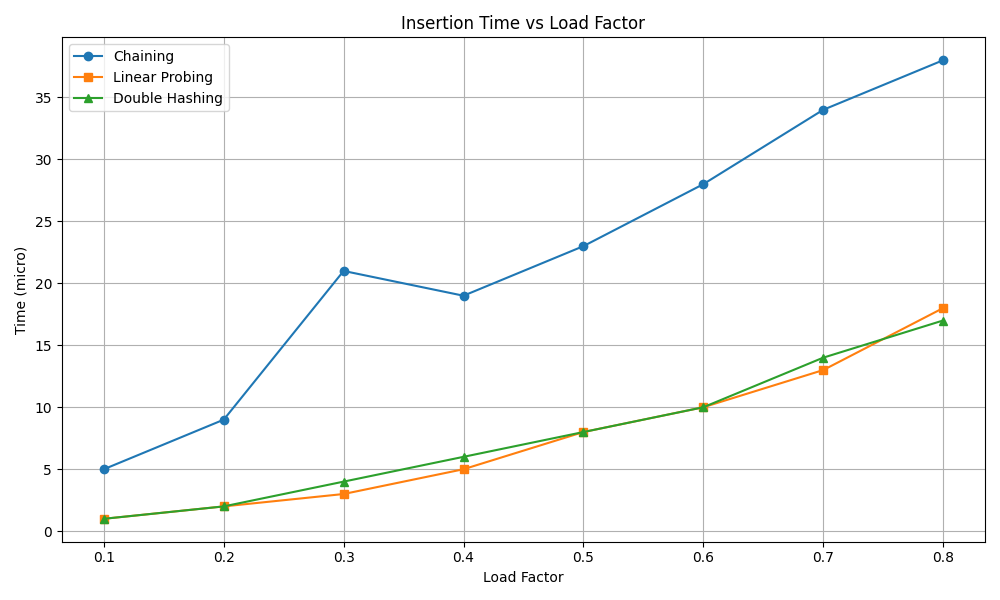

Source data for this figure (header and first rows):
LoadFactor, Chaining, LinearProbing, DoubleHashing
0.1, 5, 1, 1
0.2, 9, 2, 2
0.3, 21, 3, 4
0.4, 19, 5, 6
0.5, 23, 8, 8
0.6, 28, 10, 10
0.7, 34, 13, 14
0.8, 38, 18, 17
